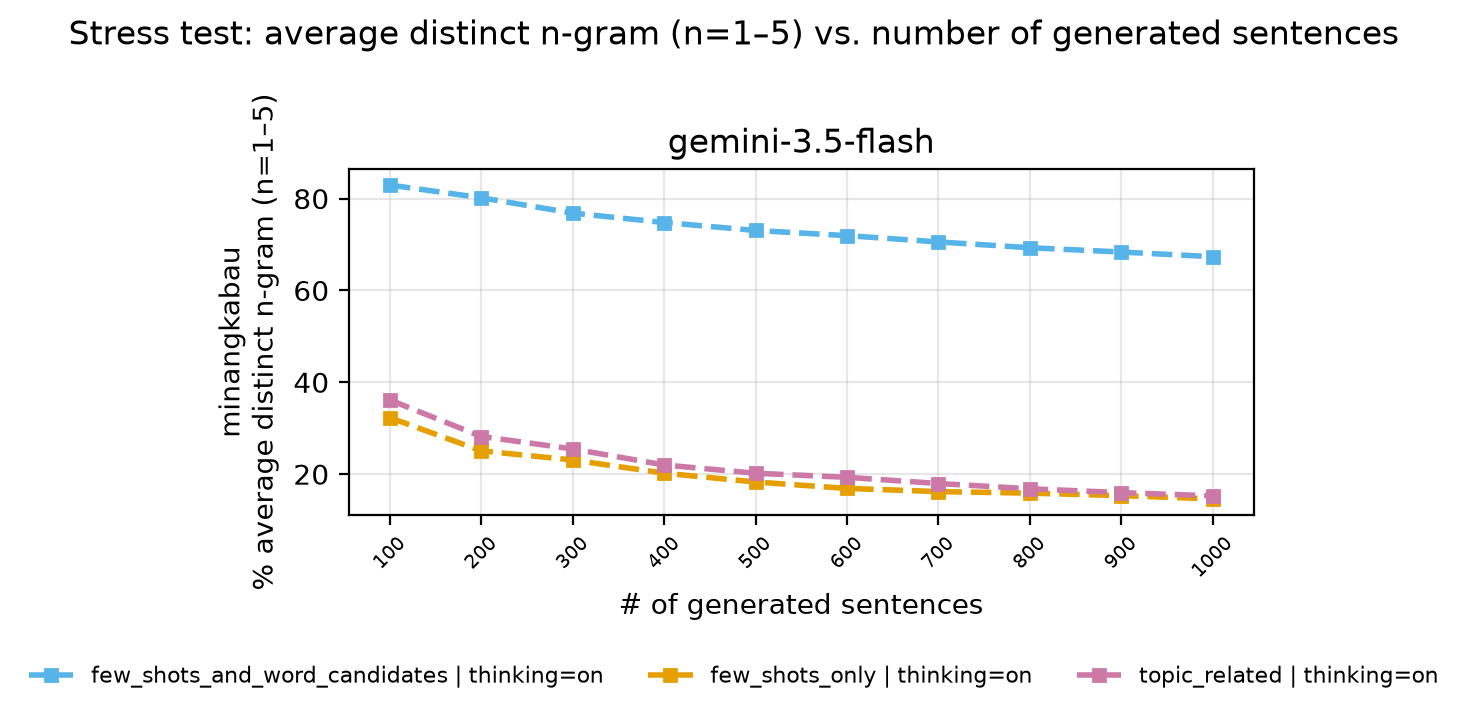

Values plotted in this chart, from the file beside it:
language, model, is_thinking_on, prompt_type, n_sentences, total_1grams, unique_valid_1grams, distinct_1, total_2grams, unique_valid_2grams, distinct_2, total_3grams, unique_valid_3grams, distinct_3, total_4grams, unique_valid_4grams, distinct_4, total_5grams, unique_valid_5grams, distinct_5, avg_distinct_1_5, pct_unique_ngram
minangkabau, gemini-3.5-flash, True, few_shots_and_word_candidates, 100, 512, 211, 0.4121, 412, 350, 0.8495, 312, 295, 0.9455, 212, 205, 0.967, 112, 109, 0.9732, 0.8295, 82.95
minangkabau, gemini-3.5-flash, True, few_shots_and_word_candidates, 200, 1030, 318, 0.3087, 830, 651, 0.7843, 630, 597, 0.9476, 430, 422, 0.9814, 230, 227, 0.987, 0.8018, 80.18
minangkabau, gemini-3.5-flash, True, few_shots_and_word_candidates, 300, 1538, 391, 0.2542, 1238, 892, 0.7205, 938, 864, 0.9211, 638, 617, 0.9671, 338, 331, 0.9793, 0.7684, 76.84
minangkabau, gemini-3.5-flash, True, few_shots_and_word_candidates, 400, 2049, 464, 0.2265, 1649, 1152, 0.6986, 1249, 1121, 0.8975, 849, 807, 0.9505, 449, 434, 0.9666, 0.7479, 74.79
minangkabau, gemini-3.5-flash, True, few_shots_and_word_candidates, 500, 2566, 510, 0.1988, 2066, 1373, 0.6646, 1566, 1379, 0.8806, 1066, 1005, 0.9428, 566, 547, 0.9664, 0.7306, 73.06
minangkabau, gemini-3.5-flash, True, few_shots_and_word_candidates, 600, 3075, 567, 0.1844, 2475, 1597, 0.6453, 1875, 1630, 0.8693, 1275, 1194, 0.9365, 675, 649, 0.9615, 0.7194, 71.94
minangkabau, gemini-3.5-flash, True, few_shots_and_word_candidates, 700, 3587, 606, 0.1689, 2887, 1789, 0.6197, 2187, 1871, 0.8555, 1487, 1379, 0.9274, 787, 753, 0.9568, 0.7057, 70.57
minangkabau, gemini-3.5-flash, True, few_shots_and_word_candidates, 800, 4101, 641, 0.1563, 3301, 1976, 0.5986, 2501, 2100, 0.8397, 1701, 1562, 0.9183, 901, 858, 0.9523, 0.693, 69.3
minangkabau, gemini-3.5-flash, True, few_shots_and_word_candidates, 900, 4609, 680, 0.1475, 3709, 2149, 0.5794, 2809, 2331, 0.8298, 1909, 1745, 0.9141, 1009, 956, 0.9475, 0.6837, 68.37
minangkabau, gemini-3.5-flash, True, few_shots_and_word_candidates, 1000, 5124, 717, 0.1399, 4124, 2309, 0.5599, 3124, 2546, 0.815, 2124, 1924, 0.9058, 1124, 1064, 0.9466, 0.6735, 67.35
minangkabau, gemini-3.5-flash, True, few_shots_only, 100, 501, 70, 0.1397, 401, 104, 0.2594, 301, 106, 0.3522, 201, 80, 0.398, 101, 47, 0.4653, 0.3229, 32.29
minangkabau, gemini-3.5-flash, True, few_shots_only, 200, 1001, 105, 0.1049, 801, 165, 0.206, 601, 168, 0.2795, 401, 122, 0.3042, 201, 72, 0.3582, 0.2506, 25.06
minangkabau, gemini-3.5-flash, True, few_shots_only, 300, 1505, 133, 0.08837, 1205, 222, 0.1842, 905, 233, 0.2575, 605, 171, 0.2826, 305, 104, 0.341, 0.2307, 23.07
minangkabau, gemini-3.5-flash, True, few_shots_only, 400, 2005, 145, 0.07232, 1605, 255, 0.1589, 1205, 270, 0.2241, 805, 204, 0.2534, 405, 122, 0.3012, 0.202, 20.2
minangkabau, gemini-3.5-flash, True, few_shots_only, 500, 2505, 160, 0.06387, 2005, 287, 0.1431, 1505, 305, 0.2027, 1005, 232, 0.2308, 505, 138, 0.2733, 0.1828, 18.28
minangkabau, gemini-3.5-flash, True, few_shots_only, 600, 3007, 166, 0.0552, 2407, 313, 0.13, 1807, 337, 0.1865, 1207, 258, 0.2138, 607, 157, 0.2586, 0.1688, 16.88
minangkabau, gemini-3.5-flash, True, few_shots_only, 700, 3508, 176, 0.05017, 2808, 345, 0.1229, 2108, 379, 0.1798, 1408, 291, 0.2067, 708, 177, 0.25, 0.1619, 16.19
minangkabau, gemini-3.5-flash, True, few_shots_only, 800, 4008, 189, 0.04716, 3208, 386, 0.1203, 2408, 426, 0.1769, 1608, 327, 0.2034, 808, 198, 0.245, 0.1586, 15.86
minangkabau, gemini-3.5-flash, True, few_shots_only, 900, 4508, 197, 0.0437, 3608, 416, 0.1153, 2708, 464, 0.1713, 1808, 357, 0.1975, 908, 216, 0.2379, 0.1531, 15.31
minangkabau, gemini-3.5-flash, True, few_shots_only, 1000, 5010, 203, 0.04052, 4010, 435, 0.1085, 3010, 491, 0.1631, 2010, 382, 0.19, 1010, 230, 0.2277, 0.146, 14.6
minangkabau, gemini-3.5-flash, True, topic_related, 100, 500, 114, 0.228, 400, 165, 0.4125, 300, 137, 0.4567, 200, 80, 0.4, 100, 31, 0.31, 0.3614, 36.14
minangkabau, gemini-3.5-flash, True, topic_related, 200, 1000, 149, 0.149, 800, 247, 0.3088, 600, 214, 0.3567, 400, 130, 0.325, 200, 54, 0.27, 0.2819, 28.19
minangkabau, gemini-3.5-flash, True, topic_related, 300, 1500, 175, 0.1167, 1200, 317, 0.2642, 900, 292, 0.3244, 600, 183, 0.305, 300, 79, 0.2633, 0.2547, 25.47
minangkabau, gemini-3.5-flash, True, topic_related, 400, 2001, 187, 0.09345, 1601, 364, 0.2274, 1201, 340, 0.2831, 801, 217, 0.2709, 401, 90, 0.2244, 0.2199, 21.99
minangkabau, gemini-3.5-flash, True, topic_related, 500, 2501, 209, 0.08357, 2001, 426, 0.2129, 1501, 394, 0.2625, 1001, 247, 0.2468, 501, 102, 0.2036, 0.2019, 20.19
minangkabau, gemini-3.5-flash, True, topic_related, 600, 3002, 218, 0.07262, 2402, 471, 0.1961, 1802, 455, 0.2525, 1202, 290, 0.2413, 602, 122, 0.2027, 0.193, 19.3
minangkabau, gemini-3.5-flash, True, topic_related, 700, 3502, 226, 0.06453, 2802, 501, 0.1788, 2102, 491, 0.2336, 1402, 318, 0.2268, 702, 136, 0.1937, 0.1795, 17.95
minangkabau, gemini-3.5-flash, True, topic_related, 800, 4003, 233, 0.05821, 3203, 532, 0.1661, 2403, 526, 0.2189, 1603, 343, 0.214, 803, 147, 0.1831, 0.168, 16.8
minangkabau, gemini-3.5-flash, True, topic_related, 900, 4503, 240, 0.0533, 3603, 565, 0.1568, 2703, 563, 0.2083, 1803, 371, 0.2058, 903, 157, 0.1739, 0.1596, 15.96
minangkabau, gemini-3.5-flash, True, topic_related, 1000, 5002, 247, 0.04938, 4002, 590, 0.1474, 3002, 595, 0.1982, 2002, 399, 0.1993, 1002, 169, 0.1687, 0.1526, 15.26
